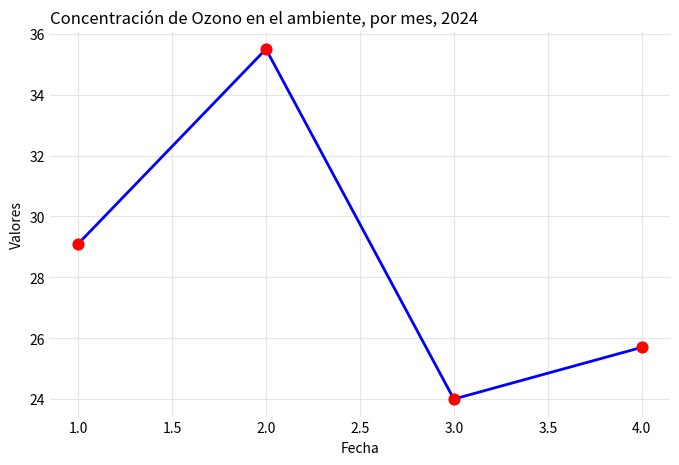
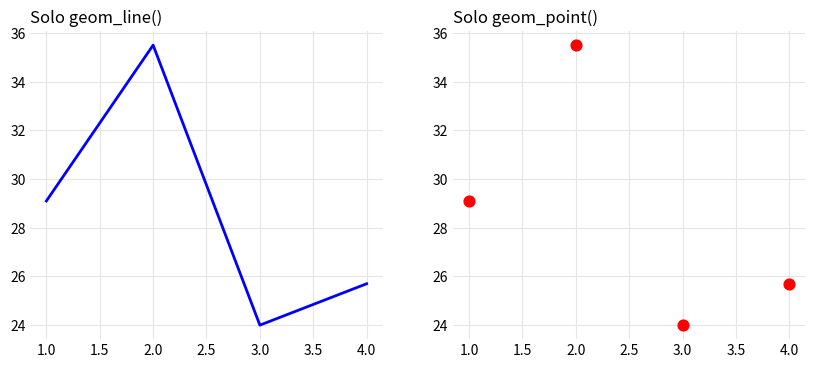
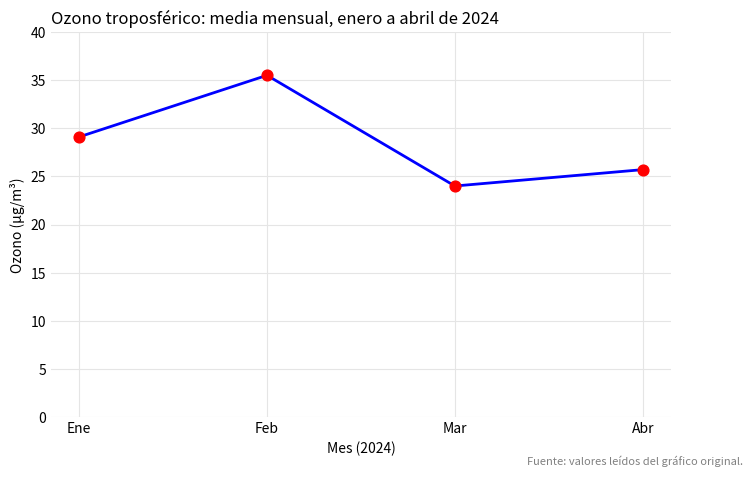

Here is the Python script that generated these plots, in order:
# =============================================================================
# Figuras de la primera parte del teórico "Las partes de un gráfico" (matplotlib)
# Valores de ozono leídos del gráfico original (media mensual, ene–abr 2024).
# Genera: partida.png, geometria.png, corregida.png en clases/clase9/imagenes
# =============================================================================
from pathlib import Path

import matplotlib.pyplot as plt
import pandas as pd

carpeta = Path("clases/clase9/imagenes")
carpeta.mkdir(parents=True, exist_ok=True)


def tema_minimal(ax):
    """Equivalente aproximado de theme_minimal(): sin marco, grilla suave."""
    for lado in ("top", "right", "left", "bottom"):
        ax.spines[lado].set_visible(False)
    ax.grid(True, color="#e5e5e5", linewidth=0.8)
    ax.set_axisbelow(True)
    ax.tick_params(length=0)


def guardar(fig, nombre):
    fig.savefig(carpeta / nombre, dpi=300, facecolor="white", bbox_inches="tight")
    plt.close(fig)


ozono_mes = pd.DataFrame({
    "mes":          [1, 2, 3, 4],
    "o3_medio_mes": [29.1, 35.5, 24.0, 25.7],
})

# --- El gráfico del que partimos (código de la clase 7, sección 4.2) ---------
fig, ax = plt.subplots(figsize=(8, 5))
ax.plot(ozono_mes["mes"], ozono_mes["o3_medio_mes"], color="blue", linewidth=2)
ax.scatter(ozono_mes["mes"], ozono_mes["o3_medio_mes"], color="red", s=60, zorder=3)
tema_minimal(ax)
ax.set_title("Concentración de Ozono en el ambiente, por mes, 2024", loc="left")
ax.set_xlabel("Fecha")
ax.set_ylabel("Valores")
guardar(fig, "partida.png")

# --- La geometría: dos capas separadas ---------------------------------------
fig, (ax_linea, ax_puntos) = plt.subplots(1, 2, figsize=(10, 4))

ax_linea.plot(ozono_mes["mes"], ozono_mes["o3_medio_mes"], color="blue", linewidth=2)
tema_minimal(ax_linea)
ax_linea.set_title("Solo geom_line()", loc="left")

ax_puntos.scatter(ozono_mes["mes"], ozono_mes["o3_medio_mes"], color="red", s=60, zorder=3)
tema_minimal(ax_puntos)
ax_puntos.set_title("Solo geom_point()", loc="left")

guardar(fig, "geometria.png")

# --- Una versión corregida ---------------------------------------------------
fig, ax = plt.subplots(figsize=(8, 5))
ax.plot(ozono_mes["mes"], ozono_mes["o3_medio_mes"], color="blue", linewidth=2)
ax.scatter(ozono_mes["mes"], ozono_mes["o3_medio_mes"], color="red", s=60, zorder=3)
ax.set_xticks([1, 2, 3, 4], ["Ene", "Feb", "Mar", "Abr"])
ax.set_ylim(0, 40)
ax.set_yticks(range(0, 41, 5))
tema_minimal(ax)
ax.set_title("Ozono troposférico: media mensual, enero a abril de 2024", loc="left")
ax.set_xlabel("Mes (2024)")
ax.set_ylabel("Ozono (µg/m³)")
fig.text(0.99, 0.01, "Fuente: valores leídos del gráfico original.",
         ha="right", va="bottom", fontsize=8, color="gray")
guardar(fig, "corregida.png")
